Run: headless pygame with SDL's dummy video driver; simulated clock (each Clock.tick advances the game by its frame time, no real sleeping); random seed 0; keys injected as events and as key.get_pressed() state; no mouse input.
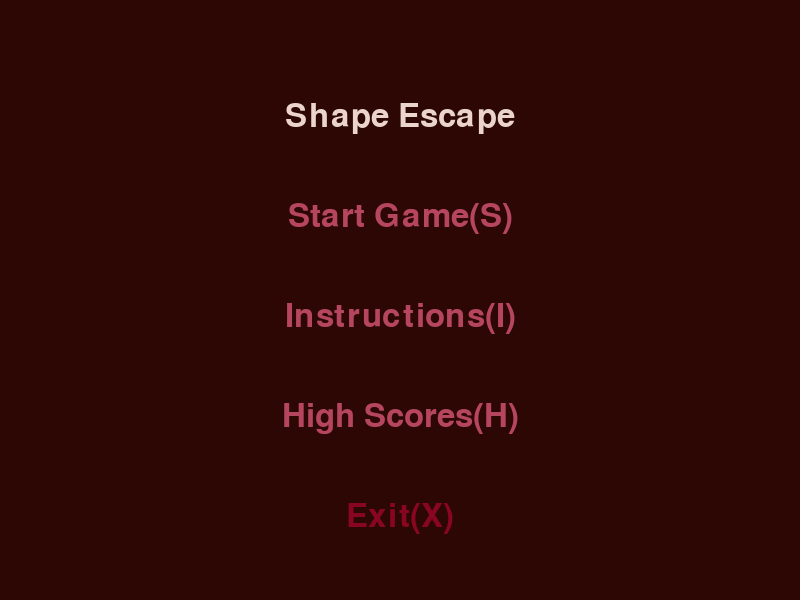
Frame 1 of 2 · flips 1–60 · no input
Frame 2 of 2 · flips 61–180 · tapped SPACE, RETURN · held RIGHT (→), D · screen unchanged from frame 1, image omitted

The pygame program that drew these frames:

import pygame
import sys

# Initialize Pygame
pygame.init()

# Constants
SCREEN_WIDTH, SCREEN_HEIGHT = 800, 600
FONT_SIZE = 48
WHITE = (235, 212, 203)
PINK = (182, 70, 95)
BLACK = (44, 7, 3)
RED = (137, 6, 32)
BLUE = (0, 0, 255)

# Setup the screen
screen = pygame.display.set_mode((SCREEN_WIDTH, SCREEN_HEIGHT))
pygame.display.set_caption("Shape Escape")

# Load font
font = pygame.font.Font(None, FONT_SIZE)
#something new
# Function to draw the menu
def draw_menu():
    screen.fill(BLACK)
    
    title_text = font.render("Shape Escape", True, WHITE)
    start_text = font.render("Start Game(S)", True, PINK)
    instructions_text = font.render("Instructions(I)", True, PINK)
    high_scores_text = font.render("High Scores(H)", True, PINK)
    exit_text = font.render("Exit(X)", True, RED)

    screen.blit(title_text, (SCREEN_WIDTH // 2 - title_text.get_width() // 2, 100))
    screen.blit(start_text, (SCREEN_WIDTH // 2 - start_text.get_width() // 2, 200))
    screen.blit(instructions_text, (SCREEN_WIDTH // 2 - instructions_text.get_width() // 2, 300))
    screen.blit(high_scores_text, (SCREEN_WIDTH // 2 - high_scores_text.get_width() // 2, 400))
    screen.blit(exit_text, (SCREEN_WIDTH // 2 - exit_text.get_width() // 2, 500))

    pygame.display.flip()

# Main menu loop
def menu_loop():
    while True:
        draw_menu()
        
        for event in pygame.event.get():
            if event.type == pygame.QUIT:
                pygame.quit()
                sys.exit()
            elif event.type == pygame.KEYDOWN:
                if event.key == pygame.K_ESCAPE:
                    pygame.quit()
                    sys.exit()
                elif event.key == pygame.K_s:
                    # You can implement the game start logic here
                    print("Starting the game...")
                    return
                elif event.key == pygame.K_i:
                    # Show instructions
                    print("Showing instructions...")
                elif event.key == pygame.K_h:
                    # Show high scores
                    print("Showing high scores...")
                elif event.key == pygame.K_x:
                    pygame.quit()
                    sys.exit()

# Run the menu loop
menu_loop()
